Photos from the image-classification dataset "classification" in the GitHub repository DylanHughes02/fruit-detection-project. Its 4 classes are: apple, banana, orange, pear.

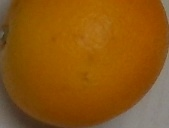
Label: orange

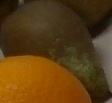
Label: pear

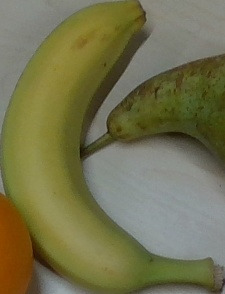
Label: banana

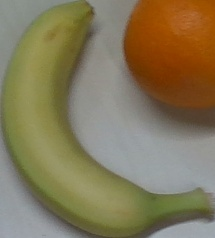
Label: banana

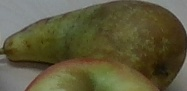
Label: pear

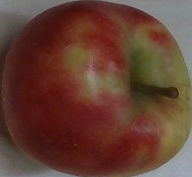
Label: apple
